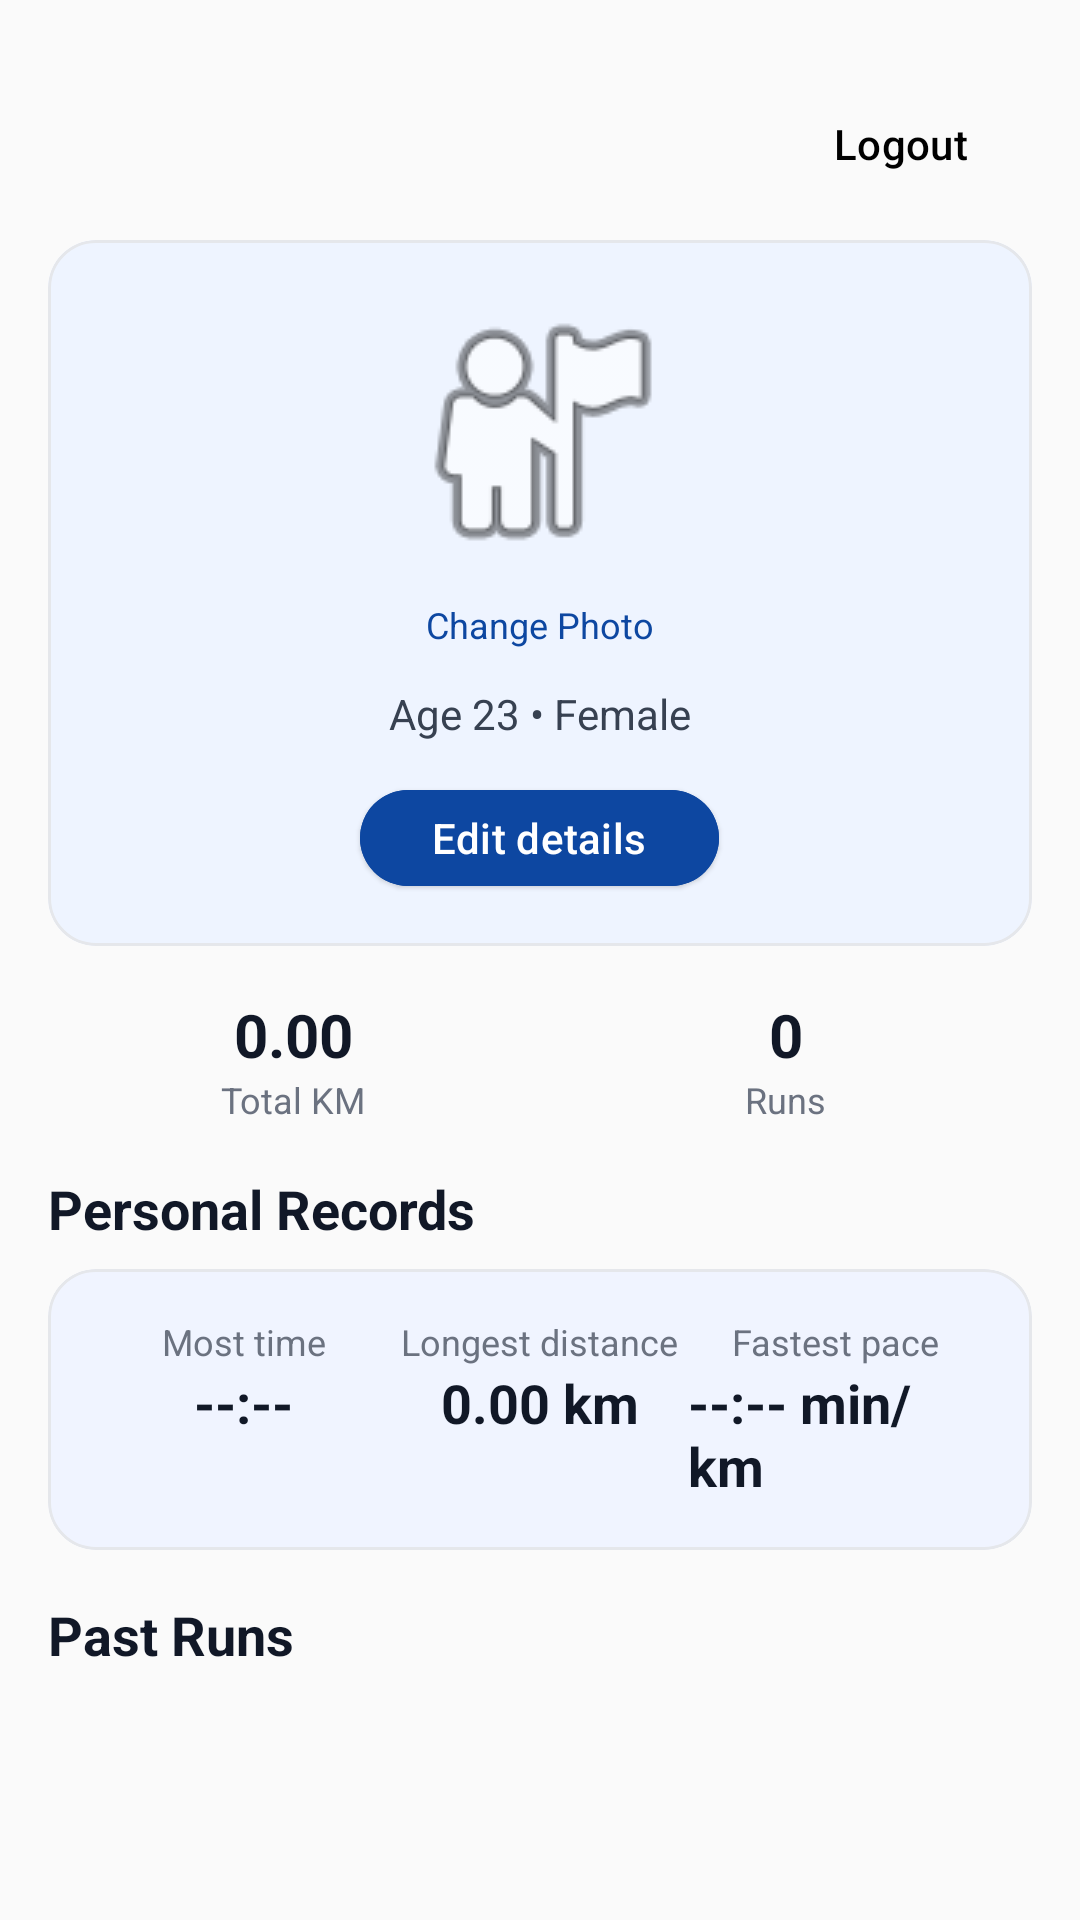

This screen was rendered from an Android layout file. Write that file and the resources it references.
<!-- AndroidManifest.xml: application theme Theme.RunFlow -->
<!-- res/layout/fragment_profile.xml -->
<?xml version="1.0" encoding="utf-8"?>
<androidx.core.widget.NestedScrollView xmlns:android="http://schemas.android.com/apk/res/android"
    xmlns:app="http://schemas.android.com/apk/res-auto"
    android:id="@+id/profile_root"
    android:layout_width="match_parent"
    android:layout_height="match_parent"
    android:fillViewport="true"
    android:background="#FAFAFA">

    <LinearLayout
        android:layout_width="match_parent"
        android:layout_height="wrap_content"
        android:orientation="vertical"
        android:padding="16dp">

        <LinearLayout
            android:layout_width="match_parent"
            android:layout_height="wrap_content"
            android:orientation="horizontal"
            android:gravity="end"
            android:layout_marginBottom="8dp"
            android:paddingTop="8dp">

            <com.google.android.material.button.MaterialButton
                android:id="@+id/profile_btn_logout"
                style="@style/Widget.Material3.Button.TextButton"
                android:layout_width="wrap_content"
                android:layout_height="wrap_content"
                android:text="Logout"
                android:textAllCaps="false"
                android:textColor="#000000"
                android:paddingHorizontal="12dp"
                />
        </LinearLayout>

        <com.google.android.material.card.MaterialCardView
            android:layout_width="match_parent"
            android:layout_height="wrap_content"
            app:cardCornerRadius="16dp"
            app:cardElevation="0dp"
            android:layout_marginBottom="16dp"
            app:strokeColor="#E5E7EB"
            app:strokeWidth="1dp">

            <LinearLayout
                android:layout_width="match_parent"
                android:layout_height="wrap_content"
                android:orientation="vertical"
                android:padding="16dp"
                android:gravity="center_horizontal"
                android:background="#EEF4FF">

                <ImageView
                    android:id="@+id/profile_img"
                    android:layout_width="96dp"
                    android:layout_height="96dp"
                    android:src="@android:drawable/ic_menu_myplaces"
                    android:scaleType="centerCrop"
                    android:background="@drawable/bg_avatar_round"
                    android:contentDescription="@string/app_name" />

                <TextView
                    android:id="@+id/profile_change_photo"
                    android:layout_width="wrap_content"
                    android:layout_height="wrap_content"
                    android:text="Change Photo"
                    android:textColor="#0D47A1"
                    android:textSize="12sp"
                    android:layout_marginTop="8dp" />

                <TextView
                    android:id="@+id/profile_meta"
                    android:layout_width="wrap_content"
                    android:layout_height="wrap_content"
                    android:text="Age 23 • Female"
                    android:textColor="#374151"
                    android:textSize="14sp"
                    android:layout_marginTop="12dp" />

                <com.google.android.material.button.MaterialButton
                    android:id="@+id/profile_btn_edit"
                    style="@style/Widget.Material3.Button.ElevatedButton"
                    android:layout_width="wrap_content"
                    android:layout_height="40dp"
                    android:text="Edit details"
                    android:textAllCaps="false"
                    android:layout_marginTop="12dp"
                    android:backgroundTint="#0D47A1"
                    android:textColor="#FFFFFF"
                    app:cornerRadius="20dp"
                    app:rippleColor="#40FFFFFF"/>
            </LinearLayout>
        </com.google.android.material.card.MaterialCardView>

        <LinearLayout
            android:layout_width="match_parent"
            android:layout_height="wrap_content"
            android:orientation="horizontal"
            android:gravity="center"
            android:weightSum="2"
            android:layout_marginBottom="16dp">

            <LinearLayout
                android:layout_width="0dp"
                android:layout_height="wrap_content"
                android:layout_weight="1"
                android:gravity="center"
                android:orientation="vertical">

                <TextView
                    android:id="@+id/profile_total_km"
                    android:layout_width="wrap_content"
                    android:layout_height="wrap_content"
                    android:text="0.00"
                    android:textStyle="bold"
                    android:textSize="20sp"
                    android:textColor="#111827"/>
                <TextView
                    android:layout_width="wrap_content"
                    android:layout_height="wrap_content"
                    android:text="Total KM"
                    android:textSize="12sp"
                    android:textColor="#6B7280"/>
            </LinearLayout>

            <LinearLayout
                android:layout_width="0dp"
                android:layout_height="wrap_content"
                android:layout_weight="1"
                android:gravity="center"
                android:orientation="vertical">

                <TextView
                    android:id="@+id/profile_runs_count"
                    android:layout_width="wrap_content"
                    android:layout_height="wrap_content"
                    android:text="0"
                    android:textStyle="bold"
                    android:textSize="20sp"
                    android:textColor="#111827"/>
                <TextView
                    android:layout_width="wrap_content"
                    android:layout_height="wrap_content"
                    android:text="Runs"
                    android:textSize="12sp"
                    android:textColor="#6B7280"/>
            </LinearLayout>
        </LinearLayout>

        <TextView
            android:id="@+id/profile_pr_title"
            android:layout_width="wrap_content"
            android:layout_height="wrap_content"
            android:text="Personal Records"
            android:textStyle="bold"
            android:textSize="18sp"
            android:textColor="#111827"
            android:layout_marginBottom="8dp" />

        <com.google.android.material.card.MaterialCardView
            android:layout_width="match_parent"
            android:layout_height="wrap_content"
            app:cardCornerRadius="16dp"
            app:cardElevation="0dp"
            app:strokeColor="#E5E7EB"
            app:strokeWidth="1dp"
            android:layout_marginBottom="16dp"
            android:backgroundTint="#F0F4FF">

            <LinearLayout
                android:layout_width="match_parent"
                android:layout_height="wrap_content"
                android:orientation="horizontal"
                android:padding="16dp"
                android:weightSum="3">

                <LinearLayout
                    android:layout_width="0dp"
                    android:layout_height="wrap_content"
                    android:layout_weight="1"
                    android:gravity="center"
                    android:orientation="vertical">

                    <TextView
                        android:layout_width="wrap_content"
                        android:layout_height="wrap_content"
                        android:text="Most time"
                        android:textSize="12sp"
                        android:textColor="#6B7280"/>
                    <TextView
                        android:id="@+id/profile_pr_time"
                        android:layout_width="wrap_content"
                        android:layout_height="wrap_content"
                        android:text="--:--"
                        android:textStyle="bold"
                        android:textSize="18sp"
                        android:textColor="#111827"/>
                </LinearLayout>

                <LinearLayout
                    android:layout_width="0dp"
                    android:layout_height="wrap_content"
                    android:layout_weight="1"
                    android:gravity="center"
                    android:orientation="vertical">

                    <TextView
                        android:layout_width="wrap_content"
                        android:layout_height="wrap_content"
                        android:text="Longest distance"
                        android:textSize="12sp"
                        android:textColor="#6B7280"/>
                    <TextView
                        android:id="@+id/profile_pr_distance"
                        android:layout_width="wrap_content"
                        android:layout_height="wrap_content"
                        android:text="0.00 km"
                        android:textStyle="bold"
                        android:textSize="18sp"
                        android:textColor="#111827"/>
                </LinearLayout>

                <LinearLayout
                    android:layout_width="0dp"
                    android:layout_height="wrap_content"
                    android:layout_weight="1"
                    android:gravity="center"
                    android:orientation="vertical">

                    <TextView
                        android:layout_width="wrap_content"
                        android:layout_height="wrap_content"
                        android:text="Fastest pace"
                        android:textSize="12sp"
                        android:textColor="#6B7280"/>
                    <TextView
                        android:id="@+id/profile_pr_pace"
                        android:layout_width="wrap_content"
                        android:layout_height="wrap_content"
                        android:text="--:-- min/km"
                        android:textStyle="bold"
                        android:textSize="18sp"
                        android:textColor="#111827"/>
                </LinearLayout>

            </LinearLayout>
        </com.google.android.material.card.MaterialCardView>

        <TextView
            android:id="@+id/profile_past_runs_title"
            android:layout_width="wrap_content"
            android:layout_height="wrap_content"
            android:text="Past Runs"
            android:textStyle="bold"
            android:textSize="18sp"
            android:textColor="#111827"
            android:layout_marginBottom="8dp" />

        <androidx.recyclerview.widget.RecyclerView
            android:id="@+id/profile_runs_recycler"
            android:layout_width="match_parent"
            android:layout_height="wrap_content"
            android:nestedScrollingEnabled="false"
            android:overScrollMode="never"
            android:paddingBottom="24dp"/>

    </LinearLayout>
</androidx.core.widget.NestedScrollView>
<!-- resources referenced by this layout -->
<resources>
  <string name="app_name">RunFlow</string>
  <style name="Theme.RunFlow" parent="Base.Theme.RunFlow" />
  <style name="Base.Theme.RunFlow" parent="Theme.Material3.DayNight.NoActionBar">
          
          
      </style>
</resources>
